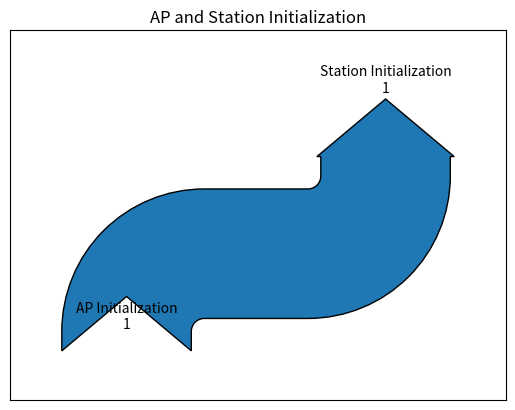
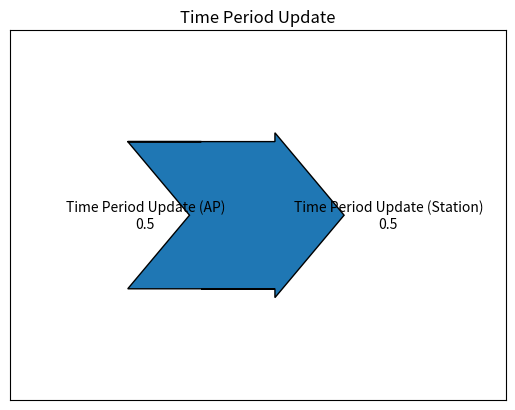
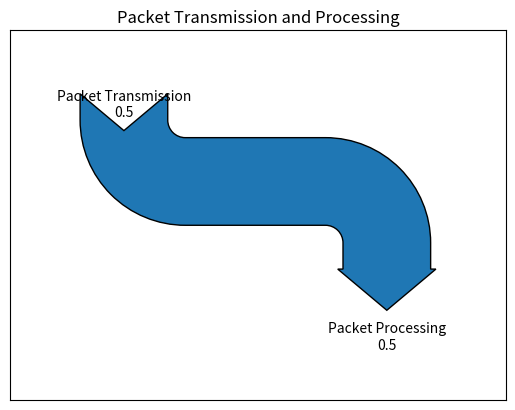
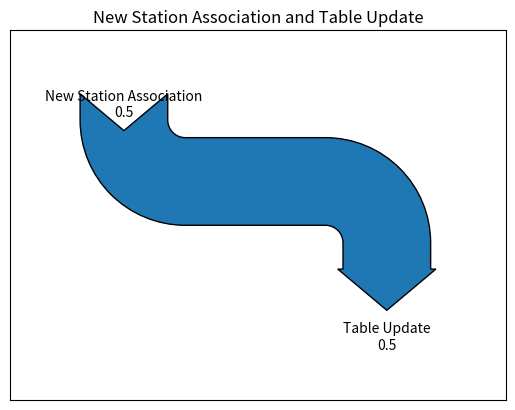

Generate these figures, in order, with matplotlib:
import matplotlib.pyplot as plt
from matplotlib.sankey import Sankey

def create_ap_station_initialization():
    plt.figure()
    # AP Initialization and Station Initialization
    Sankey(flows=[1.0, -1.0],
           labels=['AP Initialization', 'Station Initialization'],
           orientations=[-1, 1]).finish()
    plt.title('AP and Station Initialization')
    plt.savefig('ap_station_initialization.png')

def create_time_period_update():
    plt.figure()
    # Time Period Update for AP and Station
    Sankey(flows=[0.5, -0.5],
           labels=['Time Period Update (AP)', 'Time Period Update (Station)'],
           orientations=[0, 0]).finish()
    plt.title('Time Period Update')
    plt.savefig('time_period_update.png')

def create_packet_flow():
    plt.figure()
    # Packet Transmission and Packet Processing
    Sankey(flows=[0.5, -0.5],
           labels=['Packet Transmission', 'Packet Processing'],
           orientations=[1, -1]).finish()
    plt.title('Packet Transmission and Processing')
    plt.savefig('packet_flow.png')

def create_station_association():
    plt.figure()
    # New Station Association and Table Update
    Sankey(flows=[0.5, -0.5],
           labels=['New Station Association', 'Table Update'],
           orientations=[1, -1]).finish()
    plt.title('New Station Association and Table Update')
    plt.savefig('station_association.png')

if __name__ == '__main__':
    create_ap_station_initialization()
    create_time_period_update()
    create_packet_flow()
    create_station_association()
